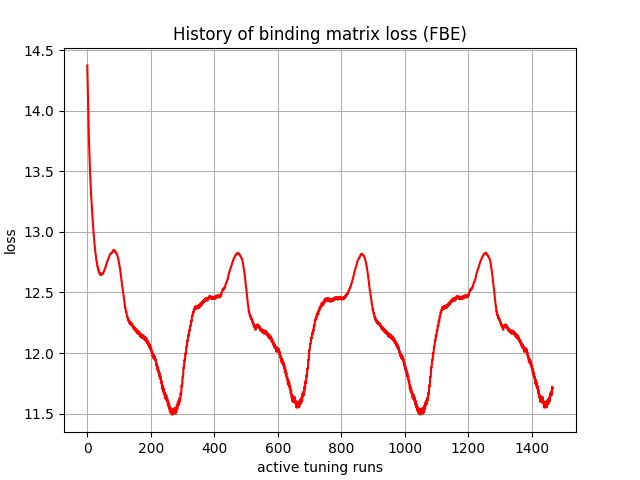

The data file committed next to this chart (first rows):
, 0
0, 14.37
1, 14.25
2, 14.12
3, 13.99
4, 13.87
5, 13.78
6, 13.7
7, 13.62
8, 13.54
9, 13.48
10, 13.42
11, 13.36
12, 13.31
13, 13.26
14, 13.22
15, 13.18
16, 13.14
17, 13.09
18, 13.06
19, 13.02
20, 12.98
21, 12.96
22, 12.93
23, 12.89
24, 12.88
25, 12.85
26, 12.82
27, 12.81
28, 12.78
29, 12.76
30, 12.75
31, 12.73
32, 12.71
33, 12.71
34, 12.7
35, 12.68
36, 12.68
37, 12.67
38, 12.66
39, 12.66
40, 12.65
41, 12.64
42, 12.65
43, 12.65
44, 12.64
45, 12.65
46, 12.65
47, 12.65
48, 12.66
49, 12.66
50, 12.66
51, 12.67
52, 12.67
53, 12.67
54, 12.69
55, 12.69
56, 12.7
57, 12.71
58, 12.71
59, 12.72
... 1,407 more rows
